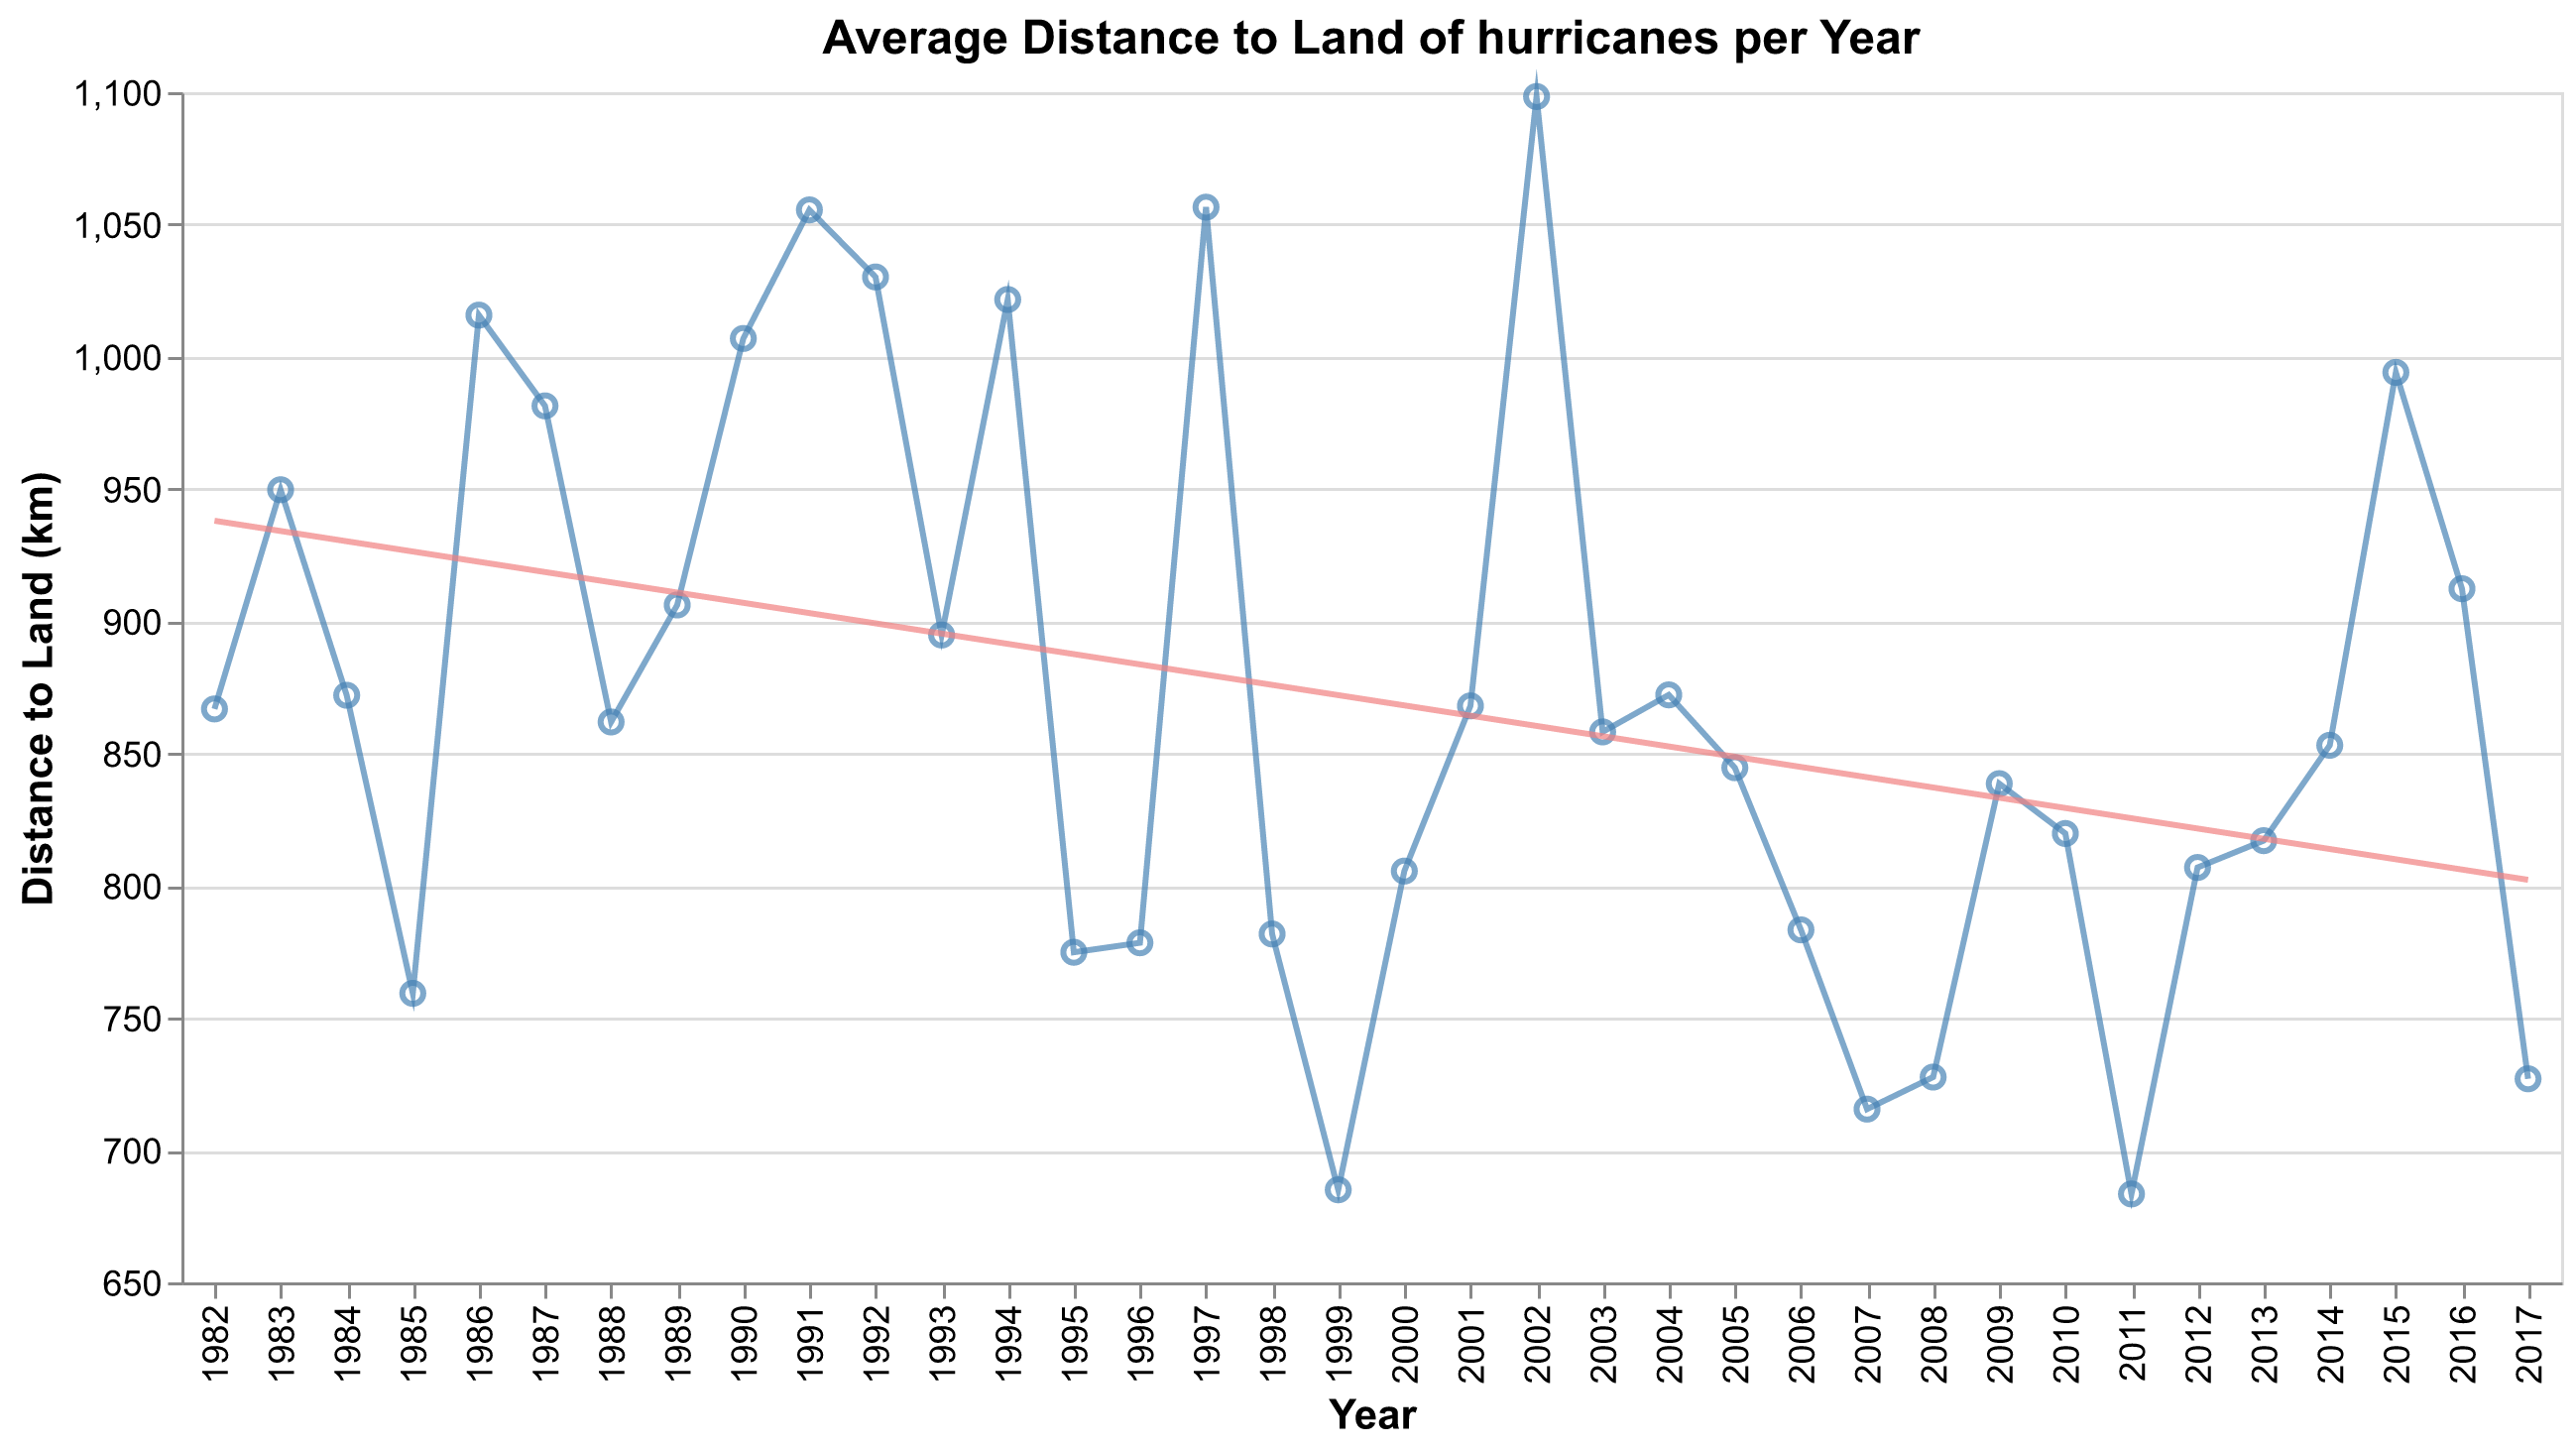

Write Python code to recreate this figure.
import os

import altair as alt
from dotenv import load_dotenv
import xarray as xr
import numpy as np

KT_MS_CONVERSION_FACTOR = 0.514444
CATEGORY_1_THRESHOLD = 64.0 * KT_MS_CONVERSION_FACTOR


def load_data() -> xr.Dataset:
    load_dotenv()
    dataset_path = os.getenv("DATASET_PATH")

    data = xr.open_dataset(dataset_path, engine="h5netcdf")

    data["basin"] = data["basin"].astype(str)
    data["sid"] = data["sid"].astype(str)
    data["name"] = data["name"].astype(str)

    return data


def plot_annual_dist2land_trend(data: xr.Dataset) -> alt.Chart:
    annual_cyclones = data.groupby("time.year").mean()[["max_wind", "dist2land"]]
    df_annual_cyclones = annual_cyclones.to_dataframe().reset_index()

    base = alt.Chart(df_annual_cyclones).encode(
        x=alt.X("year:O", title="Year"),
        y=alt.Y(
            "dist2land:Q", title="Distance to Land (km)", scale=alt.Scale(zero=False)
        ),
        tooltip=[
            alt.Tooltip("year:O", title="Year"),
            alt.Tooltip("dist2land:Q", title="Distance to Land (km)"),
        ],
    )

    line = base.mark_line(color="steelblue", opacity=0.7).properties(
        title="Average Distance to Land of hurricanes per Year", width=800, height=400
    )

    points = base.mark_point(color="steelblue", size=50, opacity=0.7)

    trend = base.transform_regression("year", "dist2land").mark_line(
        color="lightcoral", opacity=0.7
    )

    chart = (
        (line + points + trend)
        .configure_axis(labelFontSize=12, titleFontSize=14)
        .configure_title(fontSize=16)
    )

    return chart


def main() -> None:
    data = load_data()

    # convert wind speed from knots to m/s
    data["max_wind"] = data["usa_wind"] * KT_MS_CONVERSION_FACTOR

    # select storms with coordinate time between 1982 and 2017, 3877 storms
    data_filtered = data.where(
        (data["time"] >= np.datetime64("1982-01-01"))
        & (data["time"] <= np.datetime64("2017-12-31")),
        drop=True,
    )

    # find the maximum wind speed for each storm
    max_wind_per_storm = data_filtered["max_wind"].max(dim="date_time")

    # filter storms based on the maximum wind speed (also gets rid of any nan series)
    storms_above_threshold = max_wind_per_storm >= CATEGORY_1_THRESHOLD
    data_filtered = data_filtered.where(storms_above_threshold, drop=True)

    chart = plot_annual_dist2land_trend(data_filtered)
    chart.save("distance_to_land.png", scale_factor=3.0)


if __name__ == "__main__":
    main()
